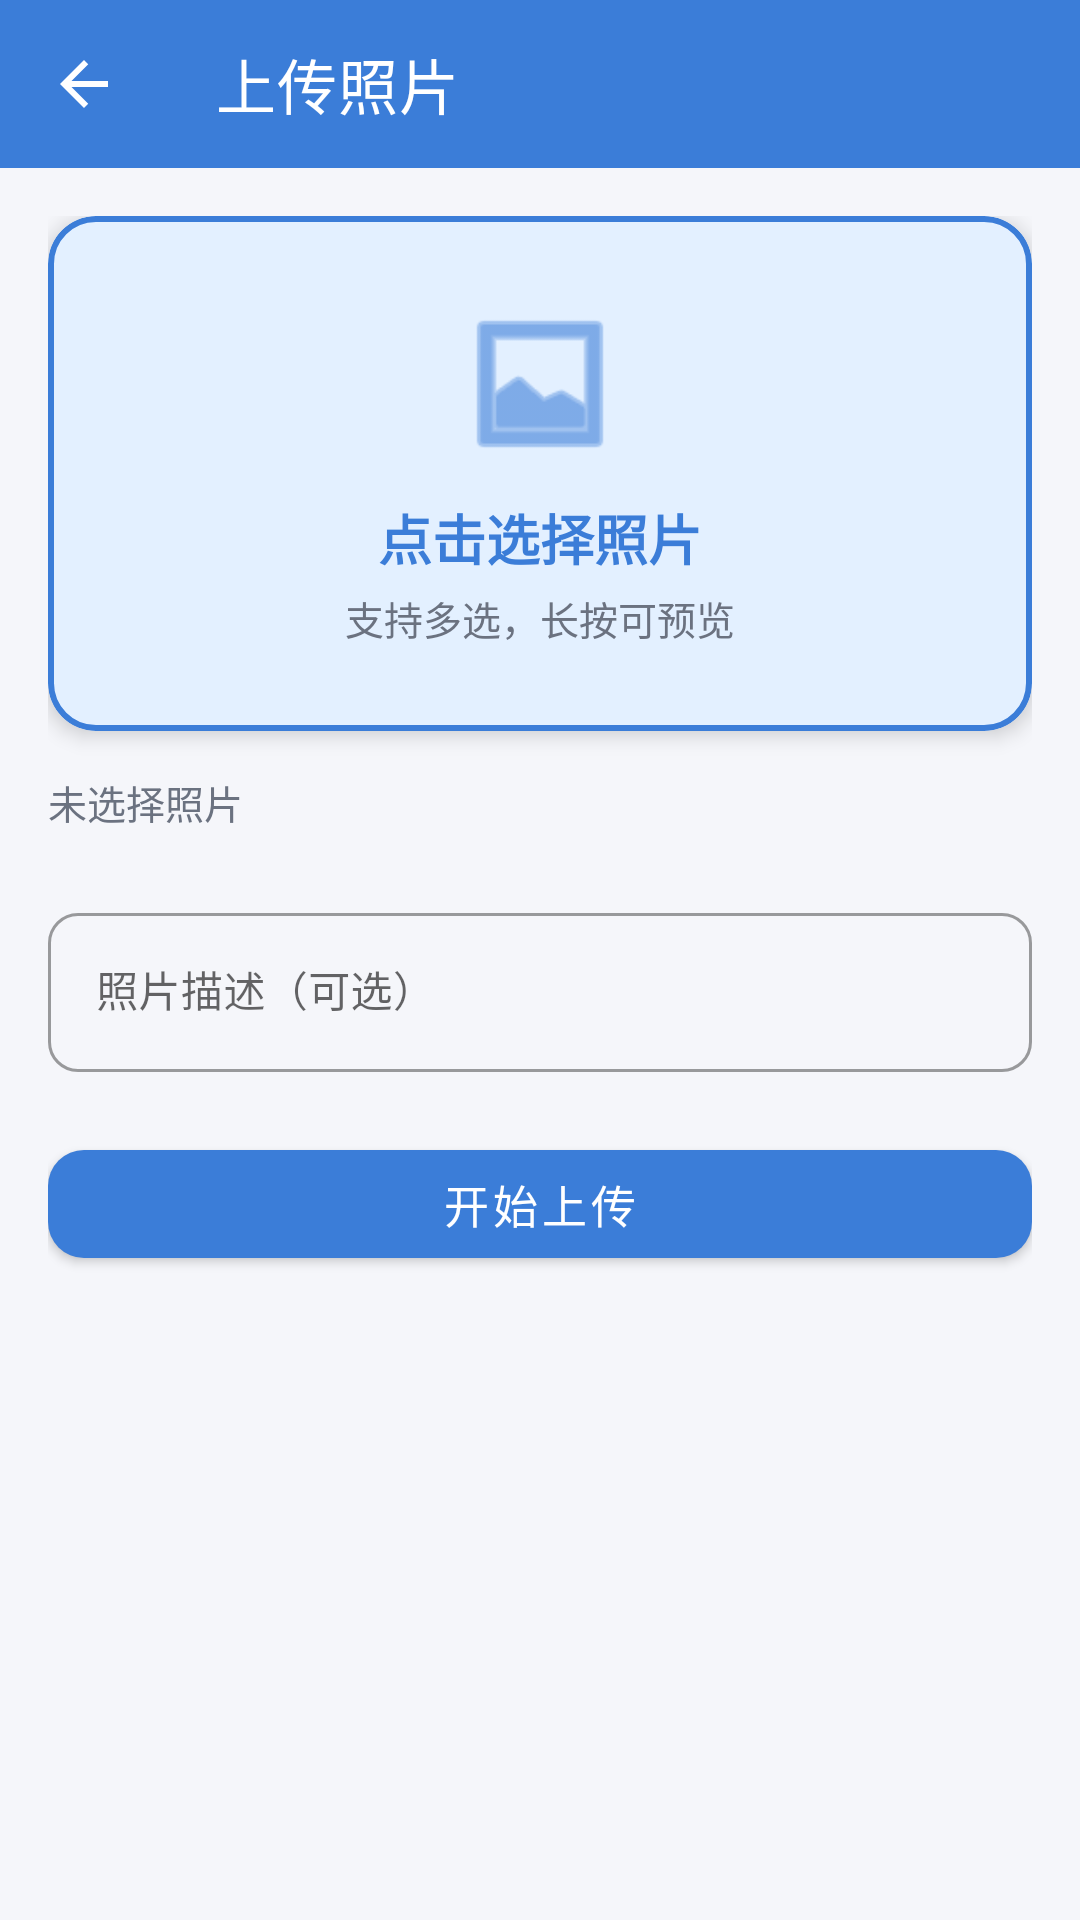

Reconstruct the res/layout file that produces this screen, plus the resources it refers to.
<!-- AndroidManifest.xml: application theme Theme.FamilyPhotos -->
<!-- res/layout/activity_upload.xml -->
<?xml version="1.0" encoding="utf-8"?>
<LinearLayout xmlns:android="http://schemas.android.com/apk/res/android"
    xmlns:app="http://schemas.android.com/apk/res-auto"
    android:layout_width="match_parent"
    android:layout_height="match_parent"
    android:background="@color/bg_light"
    android:orientation="vertical">

    <com.google.android.material.appbar.MaterialToolbar
        android:id="@+id/toolbar"
        android:layout_width="match_parent"
        android:layout_height="?attr/actionBarSize"
        android:background="@color/primary"
        app:navigationIcon="@drawable/ic_back"
        app:title="上传照片"
        app:titleTextColor="@android:color/white" />

    <ScrollView
        android:layout_width="match_parent"
        android:layout_height="0dp"
        android:layout_weight="1">

        <LinearLayout
            android:layout_width="match_parent"
            android:layout_height="wrap_content"
            android:orientation="vertical"
            android:padding="16dp">

            <com.google.android.material.card.MaterialCardView
                android:id="@+id/cardSelectPhoto"
                android:layout_width="match_parent"
                android:layout_height="wrap_content"
                android:layout_marginBottom="14dp"
                app:cardCornerRadius="16dp"
                app:cardElevation="4dp"
                app:cardBackgroundColor="@color/primary_light"
                app:strokeColor="@color/primary"
                app:strokeWidth="2dp">

                <LinearLayout
                    android:id="@+id/btnSelectMulti"
                    android:layout_width="match_parent"
                    android:layout_height="wrap_content"
                    android:gravity="center"
                    android:orientation="vertical"
                    android:paddingTop="28dp"
                    android:paddingBottom="28dp"
                    android:background="?attr/selectableItemBackground">

                    <ImageView
                        android:layout_width="56dp"
                        android:layout_height="56dp"
                        android:layout_marginBottom="10dp"
                        android:contentDescription="选择照片"
                        android:src="@android:drawable/ic_menu_gallery"
                        app:tint="@color/primary" />

                    <TextView
                        android:layout_width="wrap_content"
                        android:layout_height="wrap_content"
                        android:text="点击选择照片"
                        android:textColor="@color/primary"
                        android:textSize="18sp"
                        android:textStyle="bold" />

                    <TextView
                        android:layout_width="wrap_content"
                        android:layout_height="wrap_content"
                        android:layout_marginTop="4dp"
                        android:text="支持多选，长按可预览"
                        android:textColor="@color/text_secondary"
                        android:textSize="13sp" />
                </LinearLayout>
            </com.google.android.material.card.MaterialCardView>

            <TextView
                android:id="@+id/tvSelectedCount"
                android:layout_width="wrap_content"
                android:layout_height="wrap_content"
                android:layout_marginBottom="8dp"
                android:text="未选择照片"
                android:textColor="@color/text_secondary"
                android:textSize="13sp" />

            <androidx.recyclerview.widget.RecyclerView
                android:id="@+id/rvSelectedPhotos"
                android:layout_width="match_parent"
                android:layout_height="wrap_content"
                android:layout_marginBottom="14dp"
                android:nestedScrollingEnabled="false" />

            <com.google.android.material.textfield.TextInputLayout
                style="@style/Widget.MaterialComponents.TextInputLayout.OutlinedBox"
                android:layout_width="match_parent"
                android:layout_height="wrap_content"
                android:layout_marginBottom="20dp"
                android:hint="照片描述（可选）"
                app:boxCornerRadiusBottomEnd="10dp"
                app:boxCornerRadiusBottomStart="10dp"
                app:boxCornerRadiusTopEnd="10dp"
                app:boxCornerRadiusTopStart="10dp">

                <com.google.android.material.textfield.TextInputEditText
                    android:id="@+id/etDescription"
                    android:layout_width="match_parent"
                    android:layout_height="wrap_content"
                    android:inputType="textMultiLine"
                    android:maxLines="3"
                    android:textSize="14sp" />
            </com.google.android.material.textfield.TextInputLayout>

            <com.google.android.material.button.MaterialButton
                android:id="@+id/btnUpload"
                android:layout_width="match_parent"
                android:layout_height="48dp"
                android:text="开始上传"
                android:textSize="15sp"
                app:backgroundTint="@color/primary"
                app:cornerRadius="12dp" />

            <LinearLayout
                android:layout_width="match_parent"
                android:layout_height="wrap_content"
                android:gravity="center"
                android:orientation="horizontal"
                android:paddingTop="10dp">

                <ProgressBar
                    android:id="@+id/progressBar"
                    android:layout_width="28dp"
                    android:layout_height="28dp"
                    android:visibility="gone" />

                <TextView
                    android:id="@+id/tvProgress"
                    android:layout_width="wrap_content"
                    android:layout_height="wrap_content"
                    android:layout_marginStart="8dp"
                    android:textColor="@color/text_secondary"
                    android:textSize="13sp"
                    android:visibility="gone" />
            </LinearLayout>
        </LinearLayout>
    </ScrollView>
</LinearLayout>
<!-- resources referenced by this layout -->
<resources>
  <color name="bg_light">#F5F6FA</color>
  <color name="primary">#3B7DD8</color>
  <color name="primary_light">#E3F0FF</color>
  <color name="text_secondary">#6B7280</color>
  <!-- drawable ic_back (drawable) -->
  <?xml version="1.0" encoding="utf-8"?>
  <vector xmlns:android="http://schemas.android.com/apk/res/android"
      android:width="24dp"
      android:height="24dp"
      android:viewportWidth="24"
      android:viewportHeight="24"
      android:tint="#FFFFFF"
      android:autoMirrored="true">
      <path
          android:fillColor="#FFFFFF"
          android:pathData="M20,11H7.83l5.59,-5.59L12,4l-8,8 8,8 1.41,-1.41L7.83,13H20v-2z" />
  </vector>
  <style name="Theme.FamilyPhotos" parent="Theme.MaterialComponents.Light.NoActionBar">
          <item name="colorPrimary">@color/primary</item>
          <item name="colorPrimaryDark">@color/primary_dark</item>
          <item name="colorAccent">@color/accent</item>
          <item name="colorOnPrimary">@color/white</item>
          <item name="android:statusBarColor">@color/primary_dark</item>
          <item name="android:windowBackground">@color/bg_light</item>
          <item name="android:textColorPrimary">@color/text_primary</item>
          <item name="android:textColorSecondary">@color/text_secondary</item>
          <item name="materialCardViewStyle">@style/Widget.FamilyPhotos.CardView</item>
      </style>
  <color name="primary_dark">#2B5EA5</color>
  <color name="accent">#E8734A</color>
  <color name="white">#FFFFFF</color>
  <color name="text_primary">#1A1A2E</color>
  <style name="Widget.FamilyPhotos.CardView" parent="Widget.MaterialComponents.CardView">
          <item name="cardCornerRadius">14dp</item>
          <item name="cardElevation">2dp</item>
          <item name="cardBackgroundColor">@color/bg_card</item>
      </style>
  <color name="bg_card">#FFFFFF</color>
</resources>
